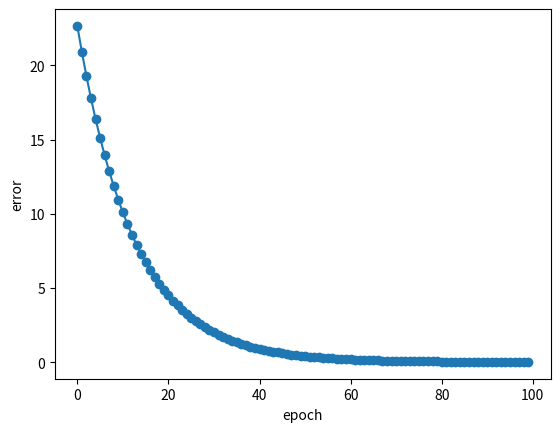

The matplotlib source for this figure:
import numpy as np
import pandas as pd
import matplotlib.pyplot as plt

## AdalineSDG add partial to train by didnt set new loop

def standardization(input_data):

	input_data_std = np.copy(input_data).astype(float)

	for i in range(len(input_data[0])):


		input_data_std[:,i] = ( input_data[:,i] - input_data[:,i].mean() ) / input_data[:,i].std()


	return input_data_std

class AdalineSDG:

	def __init__(self, learning_rate=0.01, epoch=100, shuffle=True, random_state=None):

		self.learning_rate = learning_rate
		self.epoch = epoch
		self.w_init = False
		self.shuffle = shuffle
		self.random_state = random_state

	def initialize_weight(self, m):

		self.rgen = np.random.RandomState(self.random_state)
		self.w_ = self.rgen.normal(loc=0.0, scale=0.01, size=1+m)

		self.w_init = True

	def shuffle_data(self, input_data, result_data):

		r = self.rgen.permutation(len(result_data))

		return input_data[r], result_data[r]

	def activation(self, x):

		return x

	def net_input(self, input_data):

		return np.dot(input_data, self.w_[1:]) + self.w_[0]

	def update_weight(self, in_data, res_data):

		out_data = self.activation(self.net_input(in_data))

		error = res_data - out_data

		self.w_[1:] += self.learning_rate * in_data.dot(error)
		self.w_[0] += self.learning_rate * error

		cost = 0.5 * error**2

		return cost


	def fit(self, input_data, result_data):

		self.initialize_weight(input_data.shape[1])
		self.cost_ = []

		for i in range(self.epoch):

			if self.shuffle :

				input_data, result_data = self.shuffle_data(input_data, result_data)

			cost = []

			for in_data, res_data in zip(input_data, result_data):

				cost.append(self.update_weight(in_data, res_data))

			avg_cost = sum(cost) / len(result_data)
			self.cost_.append(avg_cost)


		return self

	def partial_fit(self, input_data, result_data):

		if not self.w_init :

			self.initialize_weight(input_data.shape[1])

		if result_data.ravel().shape[0] > 1 :

			for in_data, res_data in zip(input_data, result_data):

				self.update_weight(in_data, res_data)

		else:

			self.update_weight(input_data, result_data)

		return self

	def plot_trainning(self):

		plt.plot(self.cost_, marker='o')
		plt.ylabel('error')
		plt.xlabel('epoch')
		plt.show()



if __name__ == '__main__':

	input_data = np.array([[1, 2], [3, 4], [4, 6], [1, 9]])
	result_data = np.array([3, 7, 10, 5])
	
	input_data = standardization(input_data)

	model = AdalineSDG()
	model.fit(input_data, result_data)

	model.plot_trainning()

	print('---------------')

	new_in_data = np.array([[2, 4]])
	new_res_data = np.array(6)

	model.partial_fit(input_data, result_data)






